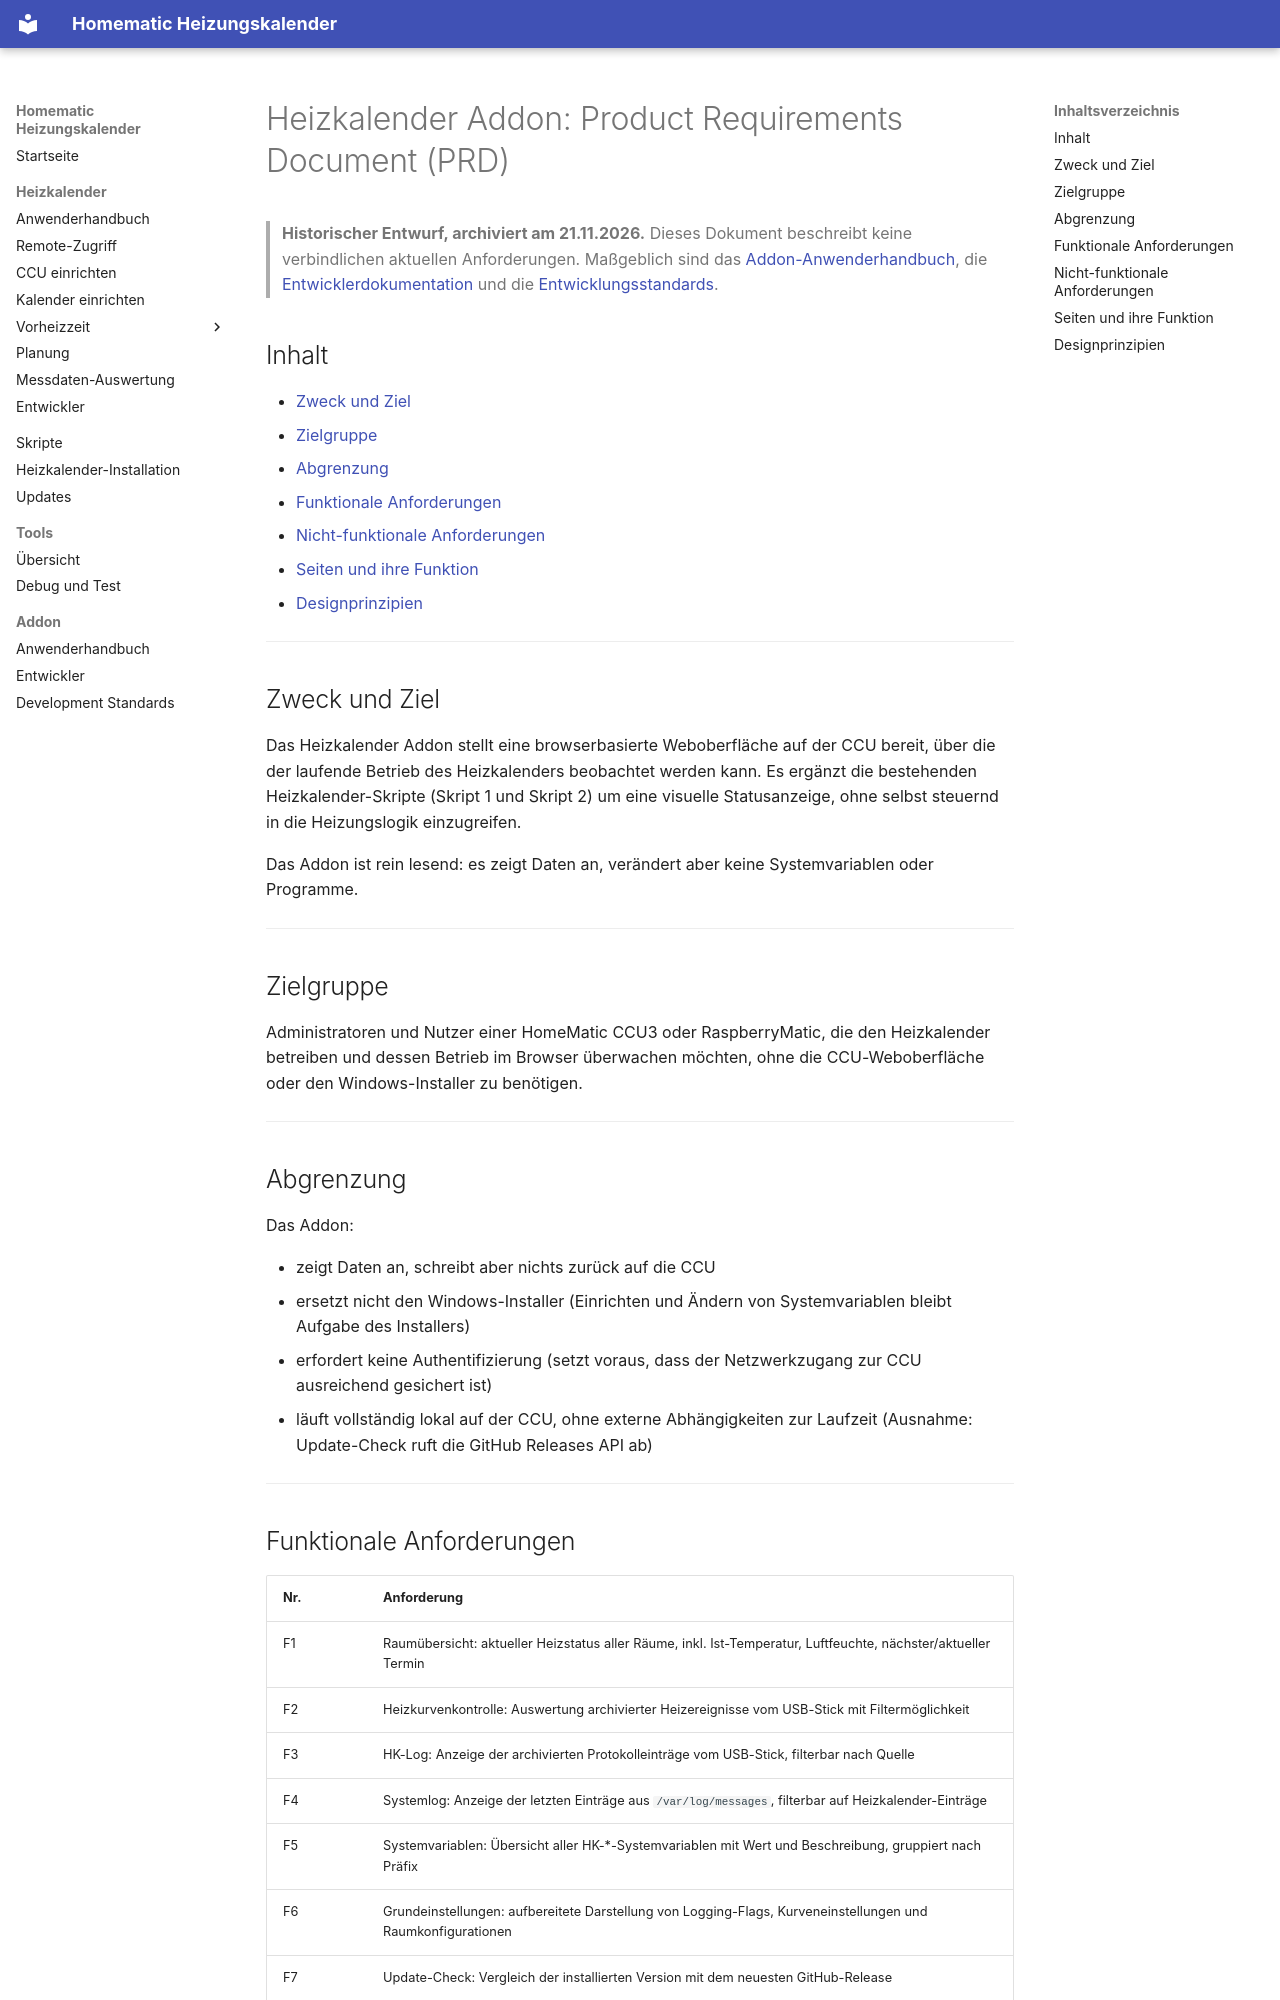

repository: xMRi/Homematic-Heizungskalender · page: archiv/addon-prd/index.html · generator: mkdocs

# Heizkalender Addon: Product Requirements Document (PRD)

> **Historischer Entwurf, archiviert am 21.11.2026.** Dieses Dokument beschreibt keine verbindlichen aktuellen Anforderungen. Maßgeblich sind das [Addon-Anwenderhandbuch](../addon/anwenderhandbuch.md), die [Entwicklerdokumentation](../addon/entwickler.md) und die [Entwicklungsstandards](../addon/development-standards.md).

## Inhalt

- [Zweck und Ziel](#zweck-und-ziel)
- [Zielgruppe](#zielgruppe)
- [Abgrenzung](#abgrenzung)
- [Funktionale Anforderungen](#funktionale-anforderungen)
- [Nicht-funktionale Anforderungen](#nicht-funktionale-anforderungen)
- [Seiten und ihre Funktion](#seiten-und-ihre-funktion)
- [Designprinzipien](#designprinzipien)

---

## Zweck und Ziel

Das Heizkalender Addon stellt eine browserbasierte Weboberfläche auf der CCU bereit, über die der laufende Betrieb des Heizkalenders beobachtet werden kann. Es ergänzt die bestehenden Heizkalender-Skripte (Skript 1 und Skript 2) um eine visuelle Statusanzeige, ohne selbst steuernd in die Heizungslogik einzugreifen.

Das Addon ist rein lesend: es zeigt Daten an, verändert aber keine Systemvariablen oder Programme.

---

## Zielgruppe

Administratoren und Nutzer einer HomeMatic CCU3 oder RaspberryMatic, die den Heizkalender betreiben und dessen Betrieb im Browser überwachen möchten, ohne die CCU-Weboberfläche oder den Windows-Installer zu benötigen.

---

## Abgrenzung

Das Addon:

- zeigt Daten an, schreibt aber nichts zurück auf die CCU
- ersetzt nicht den Windows-Installer (Einrichten und Ändern von Systemvariablen bleibt Aufgabe des Installers)
- erfordert keine Authentifizierung (setzt voraus, dass der Netzwerkzugang zur CCU ausreichend gesichert ist)
- läuft vollständig lokal auf der CCU, ohne externe Abhängigkeiten zur Laufzeit (Ausnahme: Update-Check ruft die GitHub Releases API ab)

---
